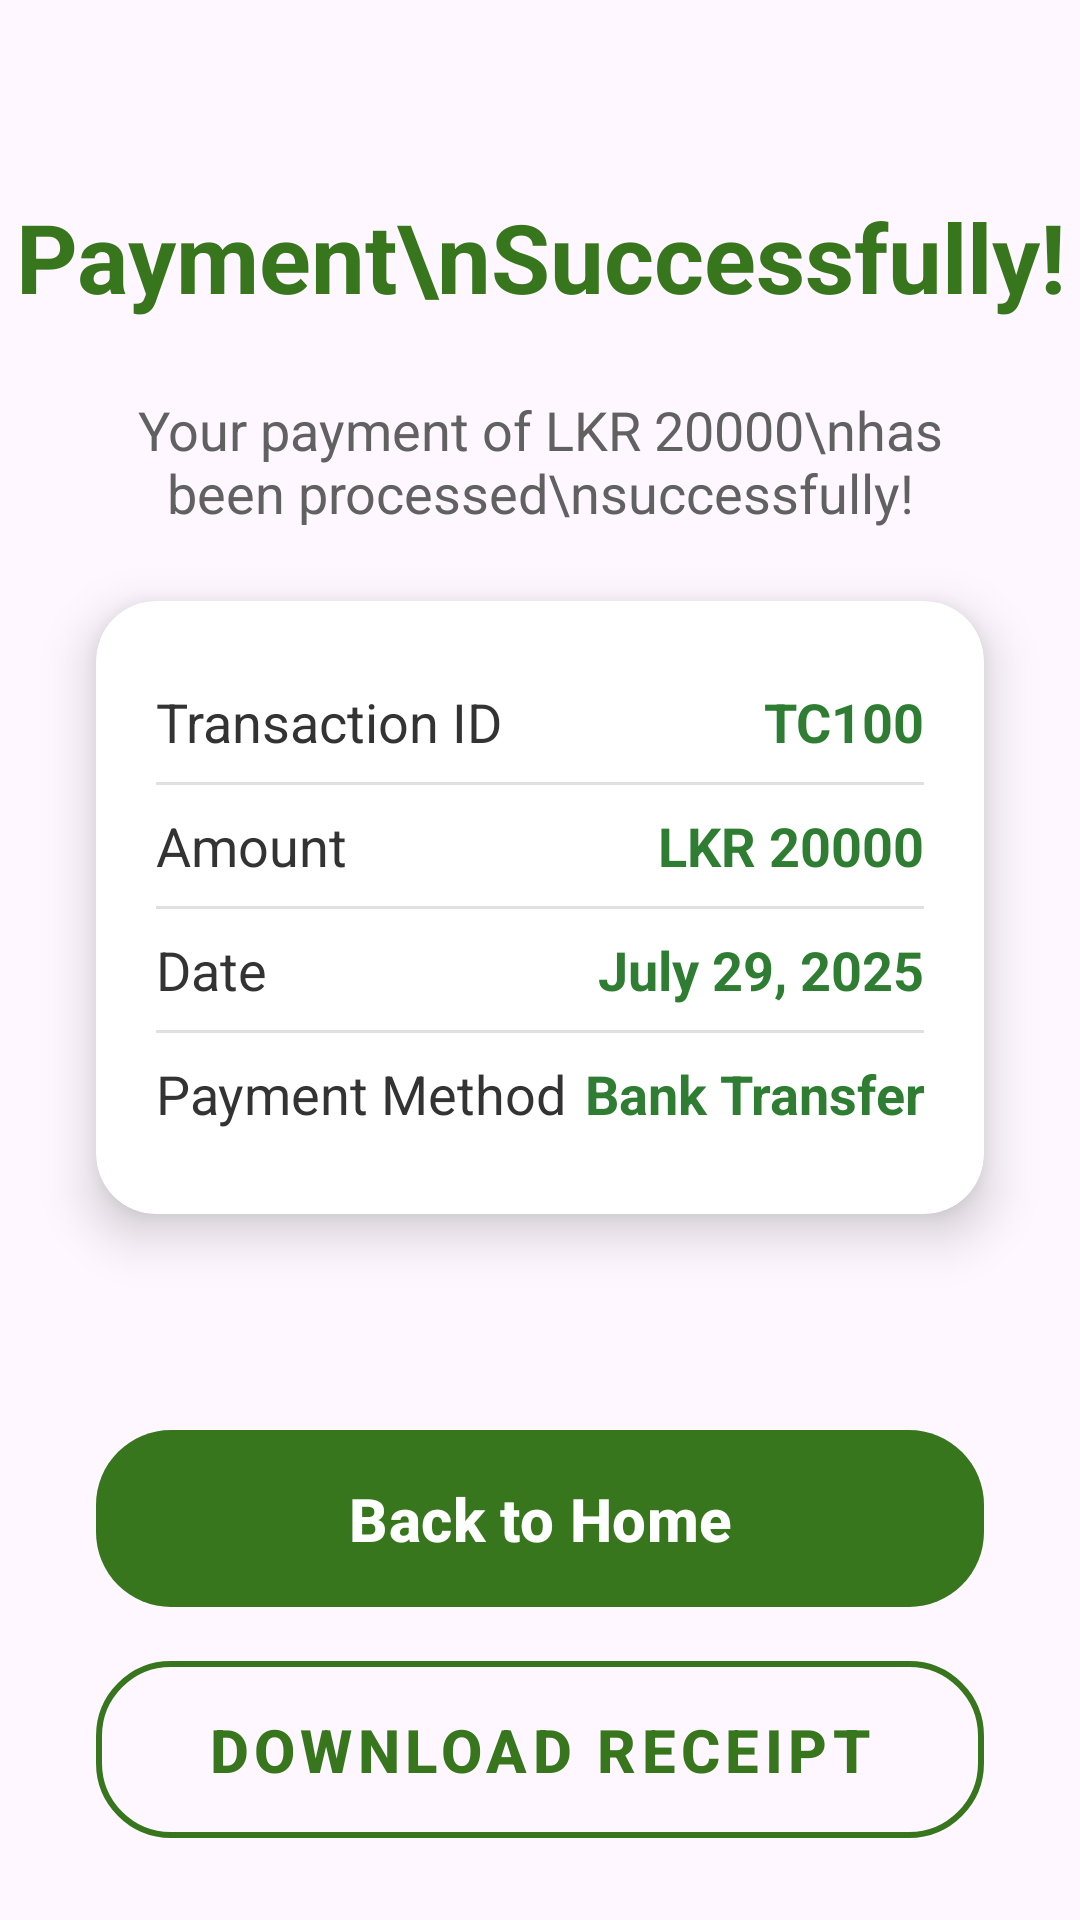

This screen was rendered from an Android layout file. Write that file and the resources it references.
<!-- AndroidManifest.xml: application theme Theme.EverGreenApp -->
<!-- res/layout/payment_success.xml -->
<?xml version="1.0" encoding="utf-8"?>
<androidx.constraintlayout.widget.ConstraintLayout xmlns:android="http://schemas.android.com/apk/res/android"
    xmlns:app="http://schemas.android.com/apk/res-auto"
    xmlns:tools="http://schemas.android.com/tools"
    android:id="@+id/main"
    android:layout_width="match_parent"
    android:layout_height="match_parent"
    tools:context=".PaymentSuccessActivity">

    
    <ImageView
        android:id="@+id/back_arrow"
        android:layout_width="wrap_content"
        android:layout_height="wrap_content"
        android:layout_marginStart="24dp"
        android:layout_marginTop="32dp"
        android:src="@drawable/ic_back_arrow1"
        app:layout_constraintStart_toStartOf="parent"
        app:layout_constraintTop_toTopOf="parent"
        app:tint="@color/black"
        tools:ignore="ContentDescription" />

    
    <TextView
        android:id="@+id/tv_title"
        android:layout_width="wrap_content"
        android:layout_height="wrap_content"
        android:layout_marginTop="32dp"
        android:text="Payment\nSuccessfully!"
        android:textAlignment="center"
        android:textColor="@color/primary_dark_green"
        android:textSize="32sp"
        android:textStyle="bold"
        app:layout_constraintEnd_toEndOf="parent"
        app:layout_constraintStart_toStartOf="parent"
        app:layout_constraintTop_toBottomOf="@+id/back_arrow" />

    
    <TextView
        android:id="@+id/tv_subtitle"
        android:layout_width="0dp"
        android:layout_height="wrap_content"
        android:layout_marginStart="32dp"
        android:layout_marginTop="24dp"
        android:layout_marginEnd="32dp"
        android:text="Your payment of LKR 20000\nhas been processed\nsuccessfully!"
        android:textAlignment="center"
        android:textColor="#616161"
        android:textSize="18sp"
        app:layout_constraintEnd_toEndOf="parent"
        app:layout_constraintStart_toStartOf="parent"
        app:layout_constraintTop_toBottomOf="@+id/tv_title" />

    
    <androidx.cardview.widget.CardView
        android:id="@+id/details_card"
        android:layout_width="0dp"
        android:layout_height="wrap_content"
        android:layout_marginStart="32dp"
        android:layout_marginTop="24dp"
        android:layout_marginEnd="32dp"
        app:cardBackgroundColor="@android:color/white"
        app:cardCornerRadius="20dp"
        app:cardElevation="10dp"
        app:layout_constraintEnd_toEndOf="parent"
        app:layout_constraintStart_toStartOf="parent"
        app:layout_constraintTop_toBottomOf="@+id/tv_subtitle">

        <LinearLayout
            android:layout_width="match_parent"
            android:layout_height="wrap_content"
            android:orientation="vertical"
            android:padding="20dp">

            
            <LinearLayout
                android:layout_width="match_parent"
                android:layout_height="wrap_content"
                android:orientation="horizontal"
                android:paddingVertical="8dp">

                <TextView
                    android:layout_width="0dp"
                    android:layout_height="wrap_content"
                    android:layout_weight="1"
                    android:text="Transaction ID"
                    android:textColor="#333333"
                    android:textSize="18sp" />

                <TextView
                    android:layout_width="wrap_content"
                    android:layout_height="wrap_content"
                    android:text="TC100"
                    android:textAlignment="viewEnd"
                    android:textColor="#2E7D32"
                    android:textSize="18sp"
                    android:textStyle="bold" />
            </LinearLayout>

            <View
                android:layout_width="match_parent"
                android:layout_height="1dp"
                android:background="#E0E0E0" />

            
            <LinearLayout
                android:layout_width="match_parent"
                android:layout_height="wrap_content"
                android:orientation="horizontal"
                android:paddingVertical="8dp">

                <TextView
                    android:layout_width="0dp"
                    android:layout_height="wrap_content"
                    android:layout_weight="1"
                    android:text="Amount"
                    android:textColor="#333333"
                    android:textSize="18sp" />

                <TextView
                    android:layout_width="wrap_content"
                    android:layout_height="wrap_content"
                    android:text="LKR 20000"
                    android:textAlignment="viewEnd"
                    android:textColor="#2E7D32"
                    android:textSize="18sp"
                    android:textStyle="bold" />
            </LinearLayout>

            <View
                android:layout_width="match_parent"
                android:layout_height="1dp"
                android:background="#E0E0E0" />

            
            <LinearLayout
                android:layout_width="match_parent"
                android:layout_height="wrap_content"
                android:orientation="horizontal"
                android:paddingVertical="8dp">

                <TextView
                    android:layout_width="0dp"
                    android:layout_height="wrap_content"
                    android:layout_weight="1"
                    android:text="Date"
                    android:textColor="#333333"
                    android:textSize="18sp" />

                <TextView
                    android:layout_width="wrap_content"
                    android:layout_height="wrap_content"
                    android:text="July 29, 2025"
                    android:textAlignment="viewEnd"
                    android:textColor="#2E7D32"
                    android:textSize="18sp"
                    android:textStyle="bold" />
            </LinearLayout>

            <View
                android:layout_width="match_parent"
                android:layout_height="1dp"
                android:background="#E0E0E0" />

            
            <LinearLayout
                android:layout_width="match_parent"
                android:layout_height="wrap_content"
                android:orientation="horizontal"
                android:paddingVertical="8dp">

                <TextView
                    android:layout_width="0dp"
                    android:layout_height="wrap_content"
                    android:layout_weight="1"
                    android:text="Payment Method"
                    android:textColor="#333333"
                    android:textSize="18sp" />

                <TextView
                    android:layout_width="wrap_content"
                    android:layout_height="wrap_content"
                    android:text="Bank Transfer"
                    android:textAlignment="viewEnd"
                    android:textColor="#2E7D32"
                    android:textSize="18sp"
                    android:textStyle="bold" />
            </LinearLayout>
        </LinearLayout>
    </androidx.cardview.widget.CardView>

    

    

    <com.google.android.material.button.MaterialButton
        android:id="@+id/btn_back_to_home"
        android:layout_width="0dp"
        android:layout_height="wrap_content"
        android:layout_marginStart="32dp"
        android:layout_marginTop="68dp"
        android:layout_marginEnd="32dp"
        android:paddingVertical="16dp"
        android:text="Back to Home"
        android:textColor="@android:color/white"
        android:textSize="20sp"
        android:textStyle="bold"
        app:backgroundTint="@color/primary_dark_green"
        app:cornerRadius="25dp"
        app:elevation="8dp"
        app:layout_constraintEnd_toEndOf="parent"
        app:layout_constraintHorizontal_bias="0.0"
        app:layout_constraintStart_toStartOf="parent"
        app:layout_constraintTop_toBottomOf="@+id/details_card" />

    <com.google.android.material.button.MaterialButton
        android:id="@+id/btn_download_receipt"
        style="@style/Widget.MaterialComponents.Button.OutlinedButton"
        android:layout_width="0dp"
        android:layout_height="wrap_content"
        android:layout_marginStart="32dp"
        android:layout_marginTop="8dp"
        android:layout_marginEnd="32dp"
        android:paddingVertical="16dp"
        android:text="Download Receipt"
        android:textColor="@color/primary_dark_green"
        android:textSize="20sp"
        android:textStyle="bold"
        app:cornerRadius="25dp"
        app:elevation="8dp"
        app:layout_constraintEnd_toEndOf="parent"
        app:layout_constraintHorizontal_bias="0.0"
        app:layout_constraintStart_toStartOf="parent"
        app:layout_constraintTop_toBottomOf="@+id/btn_back_to_home"
        app:strokeColor="@color/primary_dark_green"
        app:strokeWidth="2dp" />


</androidx.constraintlayout.widget.ConstraintLayout>
<!-- resources referenced by this layout -->
<resources>
  <color name="black">#000000</color>
  <color name="primary_dark_green">#38761D</color>
  <style name="Theme.EverGreenApp" parent="Base.Theme.EverGreenApp" />
  <style name="Base.Theme.EverGreenApp" parent="Theme.Material3.DayNight.NoActionBar">
          
          
      </style>
</resources>
